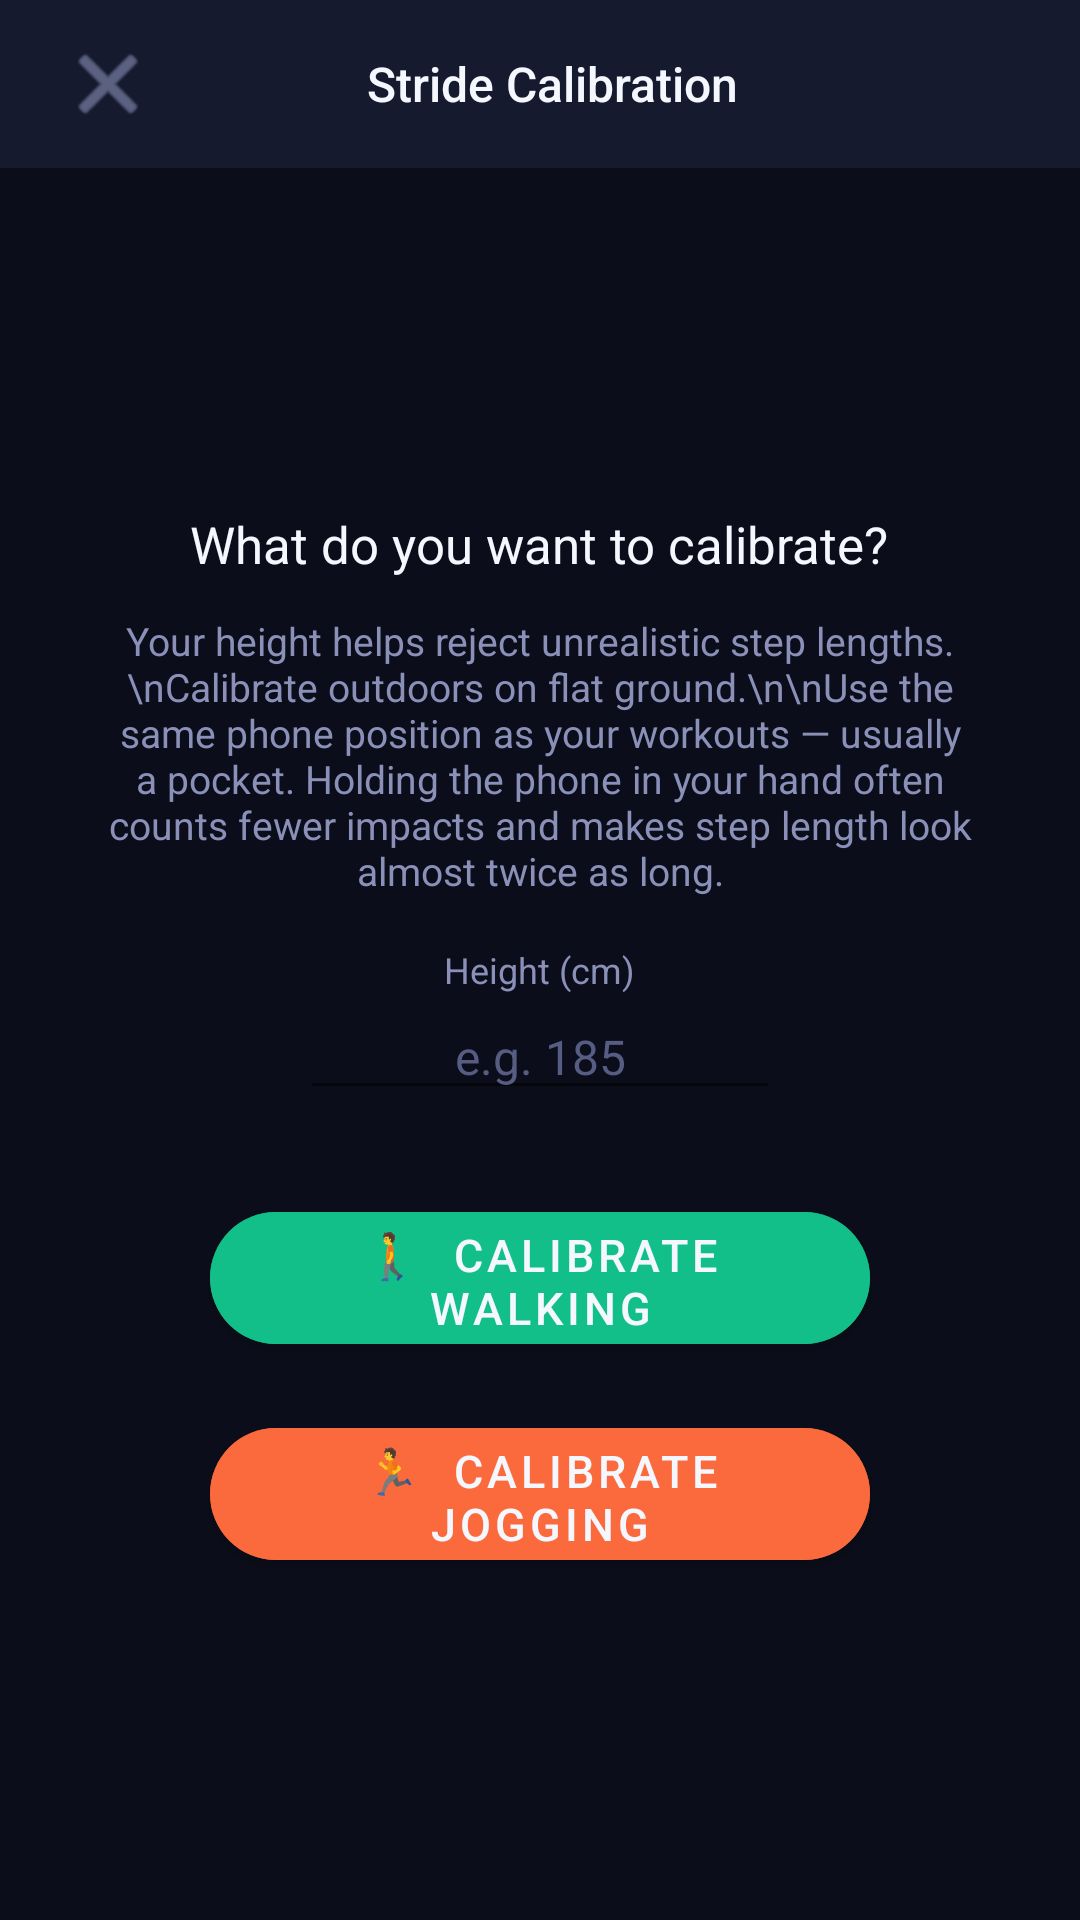

Produce the Android XML layout that renders to this screen, including the resource entries it uses.
<!-- AndroidManifest.xml: application theme Theme.StepTracker -->
<!-- res/layout/activity_calibration.xml -->
<?xml version="1.0" encoding="utf-8"?>
<LinearLayout xmlns:android="http://schemas.android.com/apk/res/android"
    xmlns:app="http://schemas.android.com/apk/res-auto"
    android:layout_width="match_parent"
    android:layout_height="match_parent"
    android:orientation="vertical"
    android:background="@color/bg_dark">

    
    <LinearLayout
        android:layout_width="match_parent"
        android:layout_height="56dp"
        android:orientation="horizontal"
        android:gravity="center_vertical"
        android:paddingHorizontal="12dp"
        android:background="@color/surface_dark">

        <ImageButton
            android:id="@+id/btnCalibBack"
            android:layout_width="48dp"
            android:layout_height="48dp"
            android:padding="8dp"
            android:scaleType="fitCenter"
            android:contentDescription="@string/cd_close_calibration"
            android:src="@android:drawable/ic_menu_close_clear_cancel"
            android:background="?attr/selectableItemBackgroundBorderless"
            app:tint="@color/text_secondary" />

        <TextView
            android:id="@+id/tvCalibTitle"
            android:layout_width="0dp"
            android:layout_height="wrap_content"
            android:layout_weight="1"
            android:text="Stride Calibration"
            android:gravity="center"
            android:textSize="16sp"
            android:textColor="@color/text_primary"
            android:fontFamily="sans-serif-medium" />

        <View android:layout_width="40dp" android:layout_height="40dp" />
    </LinearLayout>

    
    <LinearLayout
        android:id="@+id/layoutCalibSelect"
        android:layout_width="match_parent"
        android:layout_height="match_parent"
        android:orientation="vertical"
        android:gravity="center"
        android:paddingHorizontal="32dp">

        <TextView
            android:layout_width="wrap_content"
            android:layout_height="wrap_content"
            android:text="What do you want to calibrate?"
            android:textSize="17sp"
            android:textColor="@color/text_primary"
            android:gravity="center"
            android:layout_marginBottom="12dp" />

        <TextView
            android:layout_width="wrap_content"
            android:layout_height="wrap_content"
            android:text="Your height helps reject unrealistic step lengths.\nCalibrate outdoors on flat ground.\n\nUse the same phone position as your workouts — usually a pocket. Holding the phone in your hand often counts fewer impacts and makes step length look almost twice as long."
            android:textSize="13sp"
            android:textColor="@color/text_secondary"
            android:gravity="center"
            android:layout_marginBottom="16dp" />

        <TextView
            android:layout_width="wrap_content"
            android:layout_height="wrap_content"
            android:text="Height (cm)"
            android:textSize="12sp"
            android:textColor="@color/text_secondary" />

        <EditText
            android:id="@+id/etCalibHeight"
            android:layout_width="160dp"
            android:layout_height="wrap_content"
            android:inputType="numberDecimal"
            android:hint="e.g. 185"
            android:textColorHint="@color/text_hint"
            android:textColor="@color/text_primary"
            android:textSize="16sp"
            android:gravity="center"
            android:layout_marginBottom="28dp" />

        <com.google.android.material.button.MaterialButton
            android:id="@+id/btnCalibWalk"
            android:layout_width="220dp"
            android:layout_height="56dp"
            android:text="🚶  Calibrate Walking"
            android:textSize="15sp"
            app:cornerRadius="28dp"
            android:backgroundTint="@color/color_walking"
            android:layout_marginBottom="16dp" />

        <com.google.android.material.button.MaterialButton
            android:id="@+id/btnCalibJog"
            android:layout_width="220dp"
            android:layout_height="56dp"
            android:text="🏃  Calibrate Jogging"
            android:textSize="15sp"
            app:cornerRadius="28dp"
            android:backgroundTint="@color/color_running" />

    </LinearLayout>

    
    <LinearLayout
        android:id="@+id/layoutCalibCounting"
        android:layout_width="match_parent"
        android:layout_height="match_parent"
        android:orientation="vertical"
        android:gravity="center"
        android:paddingHorizontal="28dp"
        android:visibility="gone">

        <TextView
            android:id="@+id/tvCalibInstructions"
            android:layout_width="match_parent"
            android:layout_height="wrap_content"
            android:text="Walk in a straight line for at least 20 steps, then tap Stop."
            android:textSize="14sp"
            android:textColor="@color/text_secondary"
            android:gravity="center"
            android:lineSpacingMultiplier="1.4"
            android:layout_marginBottom="32dp" />

        
        <TextView
            android:id="@+id/tvCalibStepCount"
            android:layout_width="wrap_content"
            android:layout_height="wrap_content"
            android:text="0 steps"
            android:textSize="56sp"
            android:textColor="@color/text_primary"
            android:fontFamily="sans-serif-light" />

        
        <TextView
            android:id="@+id/tvCalibDistance"
            android:layout_width="wrap_content"
            android:layout_height="wrap_content"
            android:text="0.0 m"
            android:textSize="22sp"
            android:textColor="@color/accent"
            android:layout_marginTop="8dp" />

        
        <TextView
            android:id="@+id/tvCalibGpsStatus"
            android:layout_width="wrap_content"
            android:layout_height="wrap_content"
            android:text="GPS: acquiring…"
            android:textSize="12sp"
            android:textColor="@color/text_secondary"
            android:layout_marginTop="6dp"
            android:layout_marginBottom="36dp" />

        
        <com.google.android.material.button.MaterialButton
            android:id="@+id/btnCalibStart"
            android:layout_width="180dp"
            android:layout_height="52dp"
            android:text="▶  Start"
            android:textSize="16sp"
            app:cornerRadius="26dp"
            android:backgroundTint="@color/accent" />

        <com.google.android.material.button.MaterialButton
            android:id="@+id/btnCalibStop"
            android:layout_width="180dp"
            android:layout_height="52dp"
            android:text="■  Stop"
            android:textSize="16sp"
            app:cornerRadius="26dp"
            android:backgroundTint="@color/color_running"
            android:visibility="gone" />

    </LinearLayout>

    
    <LinearLayout
        android:id="@+id/layoutCalibResult"
        android:layout_width="match_parent"
        android:layout_height="match_parent"
        android:orientation="vertical"
        android:gravity="center"
        android:paddingHorizontal="32dp"
        android:visibility="gone">

        <TextView
            android:layout_width="wrap_content"
            android:layout_height="wrap_content"
            android:text="✅  Calibration complete"
            android:textSize="20sp"
            android:textColor="@color/text_primary"
            android:gravity="center"
            android:layout_marginBottom="24dp" />

        <TextView
            android:id="@+id/tvCalibStride"
            android:layout_width="match_parent"
            android:layout_height="wrap_content"
            android:text="Computed stride: 0.00 m"
            android:textSize="16sp"
            android:textColor="@color/text_primary"
            android:gravity="center"
            android:lineSpacingMultiplier="1.6"
            android:background="@drawable/pill_background"
            android:padding="20dp"
            android:layout_marginBottom="32dp" />

        <com.google.android.material.button.MaterialButton
            android:id="@+id/btnCalibAccept"
            android:layout_width="180dp"
            android:layout_height="52dp"
            android:text="✓  Accept &amp; Save"
            android:textSize="15sp"
            app:cornerRadius="26dp"
            android:backgroundTint="@color/accent"
            android:layout_marginBottom="12dp" />

        <com.google.android.material.button.MaterialButton
            android:id="@+id/btnCalibRetry"
            android:layout_width="180dp"
            android:layout_height="52dp"
            android:text="↺  Try Again"
            android:textSize="15sp"
            android:textColor="@color/text_primary"
            app:cornerRadius="26dp"
            android:backgroundTint="@color/surface_dark"
            app:strokeColor="@color/accent"
            app:strokeWidth="1dp" />

    </LinearLayout>

</LinearLayout>
<!-- resources referenced by this layout -->
<resources>
  <color name="accent">#5C7CFA</color>
  <color name="bg_dark">#0B0E1A</color>
  <color name="color_running">#E0FF6B3D</color>
  <color name="color_walking">#E014C28A</color>
  <color name="surface_dark">#151A2E</color>
  <color name="text_hint">#565C82</color>
  <color name="text_primary">#F5F7FF</color>
  <color name="text_secondary">#8A90B8</color>
  <!-- drawable pill_background (drawable) -->
  <?xml version="1.0" encoding="utf-8"?>
  <shape xmlns:android="http://schemas.android.com/apk/res/android"
      android:shape="rectangle">
      <solid android:color="@color/surface_elevated" />
      <corners android:radius="22dp" />
      <stroke android:width="1dp" android:color="#14000000" />
  </shape>
  <string name="cd_close_calibration">Close calibration</string>
  <style name="Theme.StepTracker" parent="Theme.MaterialComponents.DayNight.NoActionBar">
          <item name="colorPrimary">@color/accent</item>
          <item name="colorPrimaryVariant">@color/surface_dark</item>
          <item name="colorOnPrimary">@color/text_primary</item>
          <item name="colorSecondary">@color/accent_2</item>
          <item name="android:windowBackground">@drawable/bg_app_gradient</item>
          <item name="android:statusBarColor">@color/grad_top</item>
          <item name="android:navigationBarColor">@color/grad_bottom</item>
      </style>
  <color name="surface_elevated">#1F2742</color>
  <color name="accent_2">#9B6BFF</color>
  <!-- drawable bg_app_gradient (drawable) -->
  <?xml version="1.0" encoding="utf-8"?>
  <shape xmlns:android="http://schemas.android.com/apk/res/android"
      android:shape="rectangle">
      <gradient
          android:type="linear"
          android:angle="270"
          android:startColor="@color/grad_top"
          android:endColor="@color/grad_bottom" />
  </shape>
  <color name="grad_top">#13183A</color>
  <color name="grad_bottom">#0A0C16</color>
</resources>
